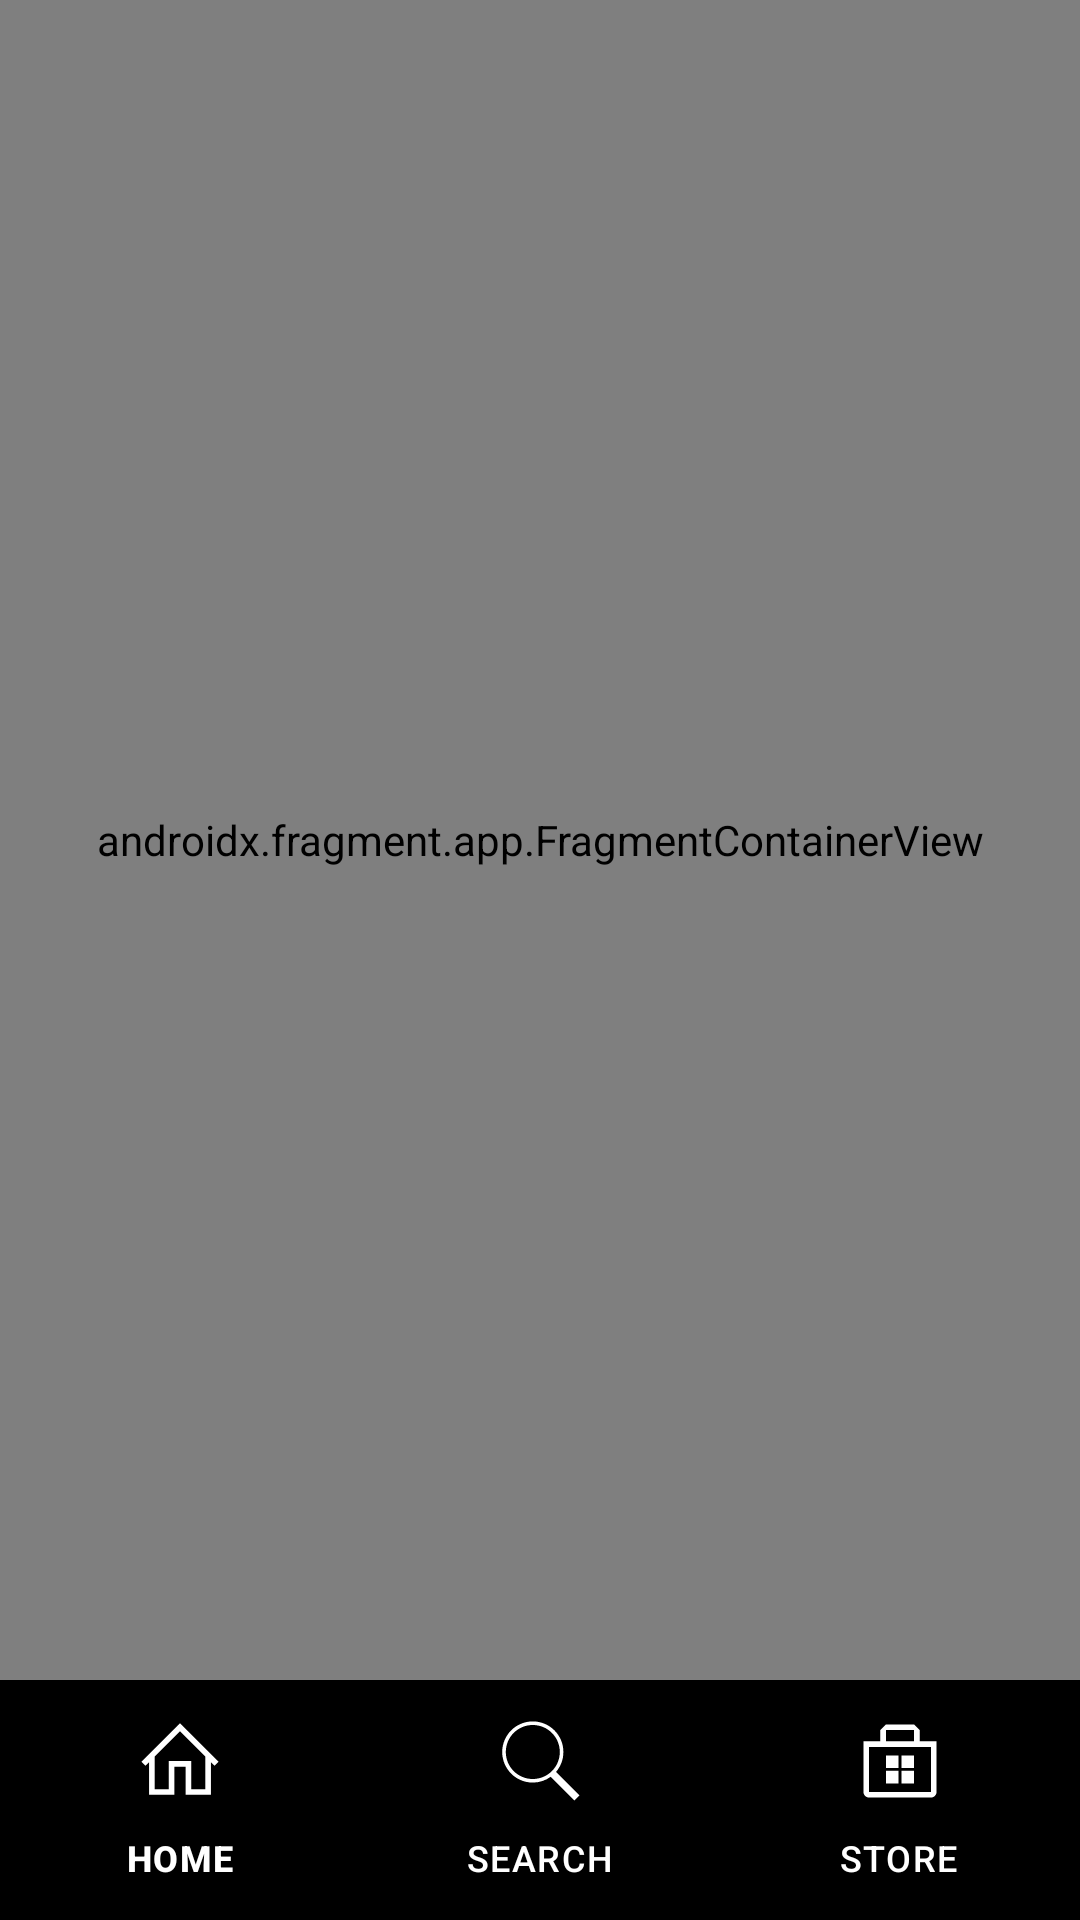

Write the Android layout XML for this screen, with the resource values it uses.
<!-- AndroidManifest.xml: application theme Theme.SpaceXTracker -->
<!-- res/layout/activity_main.xml -->
<?xml version="1.0" encoding="utf-8"?>
<androidx.constraintlayout.widget.ConstraintLayout xmlns:android="http://schemas.android.com/apk/res/android"
    xmlns:app="http://schemas.android.com/apk/res-auto"
    xmlns:tools="http://schemas.android.com/tools"
    android:id="@+id/main"
    android:layout_width="match_parent"
    android:layout_height="match_parent"
    tools:context=".ui.home.MainActivity">

    <androidx.fragment.app.FragmentContainerView
        android:id="@+id/homeFragment"
        android:name="androidx.navigation.fragment.NavHostFragment"
        android:layout_width="match_parent"
        android:layout_height="0dp"
        app:defaultNavHost="true"
        app:layout_constraintBottom_toTopOf="@id/navBottomView"
        app:layout_constraintTop_toTopOf="parent"
        app:navGraph="@navigation/home_nav_graph" />

    <com.google.android.material.bottomnavigation.BottomNavigationView
        android:id="@+id/navBottomView"
        android:layout_width="match_parent"
        android:layout_height="wrap_content"
        android:background="@color/black"
        app:itemIconTint="@color/white"
        app:itemIconSize="30dp"
        app:itemActiveIndicatorStyle="@null"
        app:itemTextColor="@color/white"
        app:layout_constraintBottom_toBottomOf="parent"
        app:layout_constraintEnd_toEndOf="parent"
        app:layout_constraintStart_toStartOf="parent"
        app:menu="@menu/home_nav_menu" />

</androidx.constraintlayout.widget.ConstraintLayout>
<!-- resources referenced by this layout -->
<resources>
  <style name="Theme.SpaceXTracker" parent="Base.Theme.SpaceXTracker" />
  <style name="Base.Theme.SpaceXTracker" parent="Theme.Material3.DayNight.NoActionBar">
          
          
      </style>
  <!-- not gathered from this repository: default colours our renderer supplied (Android Studio template values) -->
  <color name="black">#FF000000</color>
  <color name="white">#FFFFFFFF</color>
</resources>
